Run: headless pygame with SDL's dummy video driver; simulated clock (each Clock.tick advances the game by its frame time, no real sleeping); random seed 0; keys injected as events and as key.get_pressed() state; no mouse input.
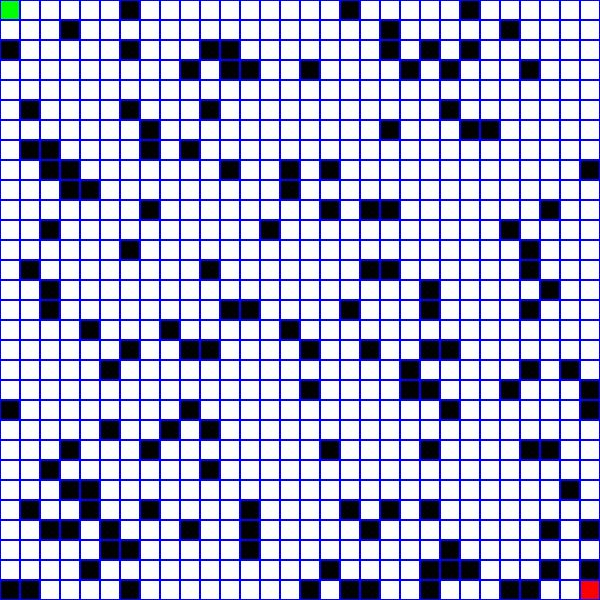
Frame 1 of 4 · flips 1–60 · no input
Frame 2 of 4 · flips 61–180 · tapped SPACE, RETURN · held RIGHT (→), D · screen unchanged from frame 1, image omitted
Frame 3 of 4 · flips 181–300 · held DOWN (↓), S · screen unchanged from frame 2, image omitted
Frame 4 of 4 · flips 301–420 · held LEFT (←), A, UP (↑), W · screen unchanged from frame 3, image omitted

The pygame program that drew these frames:

import pygame

# Initialize Pygame
pygame.init()

# Screen dimensions
WIDTH, HEIGHT = 600, 600
ROWS, COLS = 30, 30  # Number of rows and columns in the grid
CELL_SIZE = WIDTH // COLS

# Colors for visualization
WHITE = (255, 255, 255)
BLACK = (0, 0, 0)
GREEN = (0, 255, 0)
RED = (255, 0, 0)
BLUE = (0, 0, 255)

# Set up the screen
screen = pygame.display.set_mode((WIDTH, HEIGHT))
pygame.display.set_caption("Pathfinding Visualization")

# Initialize grid
grid = [[0 for _ in range(COLS)] for _ in range(ROWS)]

# Define start and goal positions
start = (0, 0)
goal = (ROWS - 1, COLS - 1)
grid[start[0]][start[1]] = 1
grid[goal[0]][goal[1]] = 2

import random
for _ in range(150):  # Adjust number of obstacles
    x, y = random.randint(0, ROWS - 1), random.randint(0, COLS - 1)
    if (x, y) != start and (x, y) != goal:
        grid[x][y] = -1

def draw_grid():
    for row in range(ROWS):
        for col in range(COLS):
            color = WHITE
            if grid[row][col] == -1:  # Obstacle
                color = BLACK
            elif grid[row][col] == 1:  # Start
                color = GREEN
            elif grid[row][col] == 2:  # Goal
                color = RED
            pygame.draw.rect(screen, color, (col * CELL_SIZE, row * CELL_SIZE, CELL_SIZE, CELL_SIZE))
            pygame.draw.rect(screen, BLUE, (col * CELL_SIZE, row * CELL_SIZE, CELL_SIZE, CELL_SIZE), 1)  # Grid lines

# Initial draw
screen.fill(WHITE)
draw_grid()
pygame.display.flip()

running = True
while running:
    for event in pygame.event.get():
        if event.type == pygame.QUIT:  # Check if the close button is clicked
            running = False  # Exit the loop, ending the program

    # Redraw the screen each frame
    screen.fill(WHITE)
    draw_grid()  # Draw the initial grid or update with each algorithm step if needed
    
    # Example placeholder: Run your pathfinding algorithm here and visualize the steps
    # path, explored = a_star_search(grid, start, goal)  # Example: replace with your algorithm
    # visualize_search(path, explored)
    
    pygame.display.flip()  # Update the display

pygame.quit()  # Properly close the Pygame window
